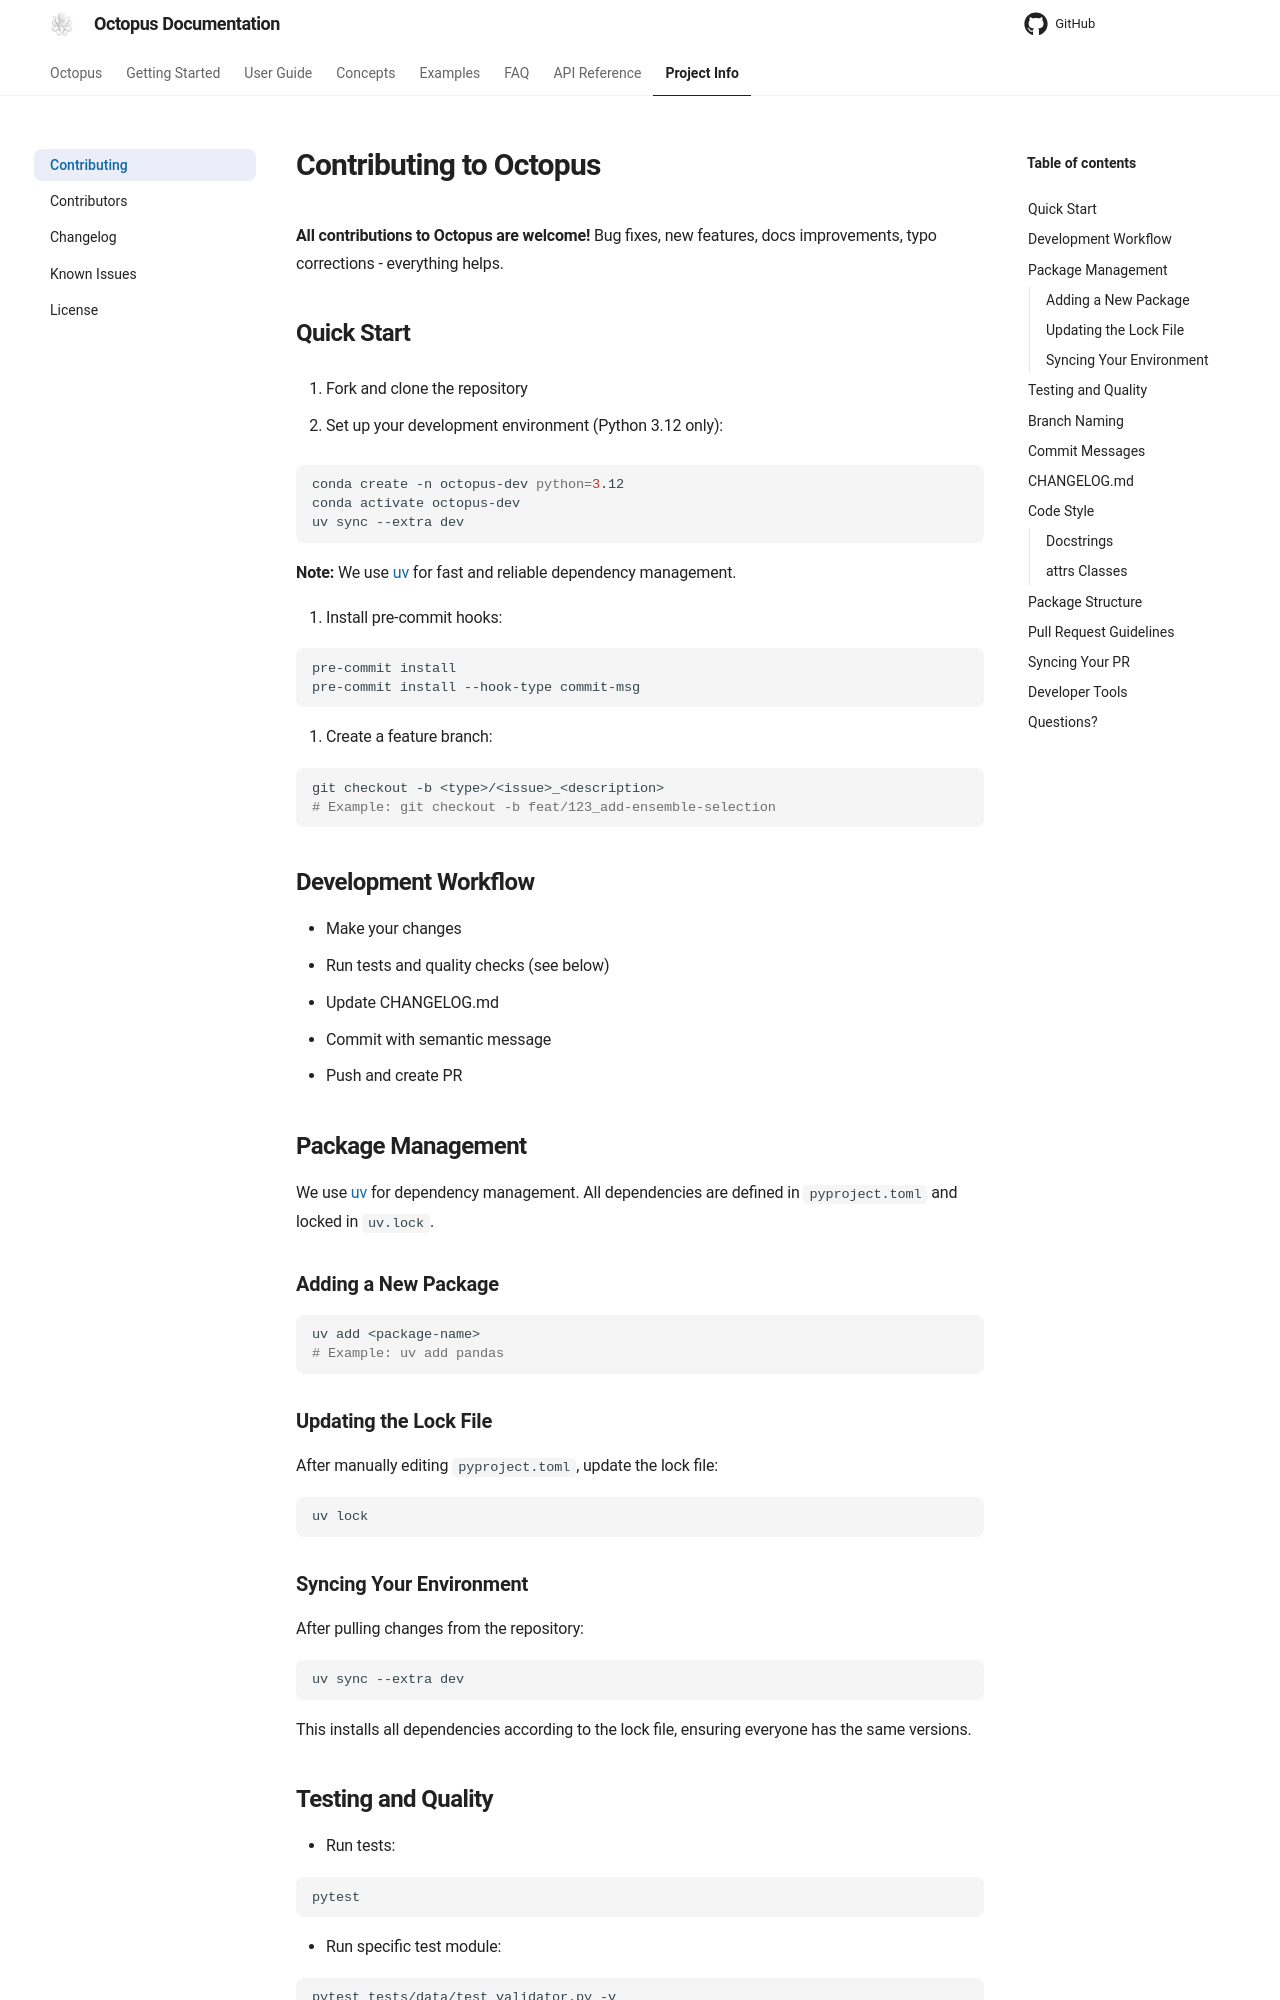

repository: emdgroup/octopus-automl · page: contributing/index.html · generator: mkdocs

# Contributing to Octopus

**All contributions to Octopus are welcome!** Bug fixes, new features, docs improvements, typo corrections - everything helps.

## Quick Start

1. Fork and clone the repository

2. Set up your development environment (Python 3.12 only):

   ```bash
   conda create -n octopus-dev python=3.12
   conda activate octopus-dev
   uv sync --extra dev
   ```

   **Note:** We use [uv](https://docs.astral.sh/uv/) for fast and reliable dependency management.

3. Install pre-commit hooks:

   ```bash
   pre-commit install
   pre-commit install --hook-type commit-msg
   ```

4. Create a feature branch:

   ```bash
   git checkout -b <type>/<issue>_<description>
   # Example: git checkout -b feat/123_add-ensemble-selection
   ```

## Development Workflow

- Make your changes
- Run tests and quality checks (see below)
- Update CHANGELOG.md
- Commit with semantic message
- Push and create PR

## Package Management

We use [uv](https://docs.astral.sh/uv/) for dependency management. All dependencies are defined in `pyproject.toml` and locked in `uv.lock`.

### Adding a New Package

```bash
uv add <package-name>
# Example: uv add pandas
```

### Updating the Lock File

After manually editing `pyproject.toml`, update the lock file:

```bash
uv lock
```

### Syncing Your Environment

After pulling changes from the repository:

```bash
uv sync --extra dev
```

This installs all dependencies according to the lock file, ensuring everyone has the same versions.
